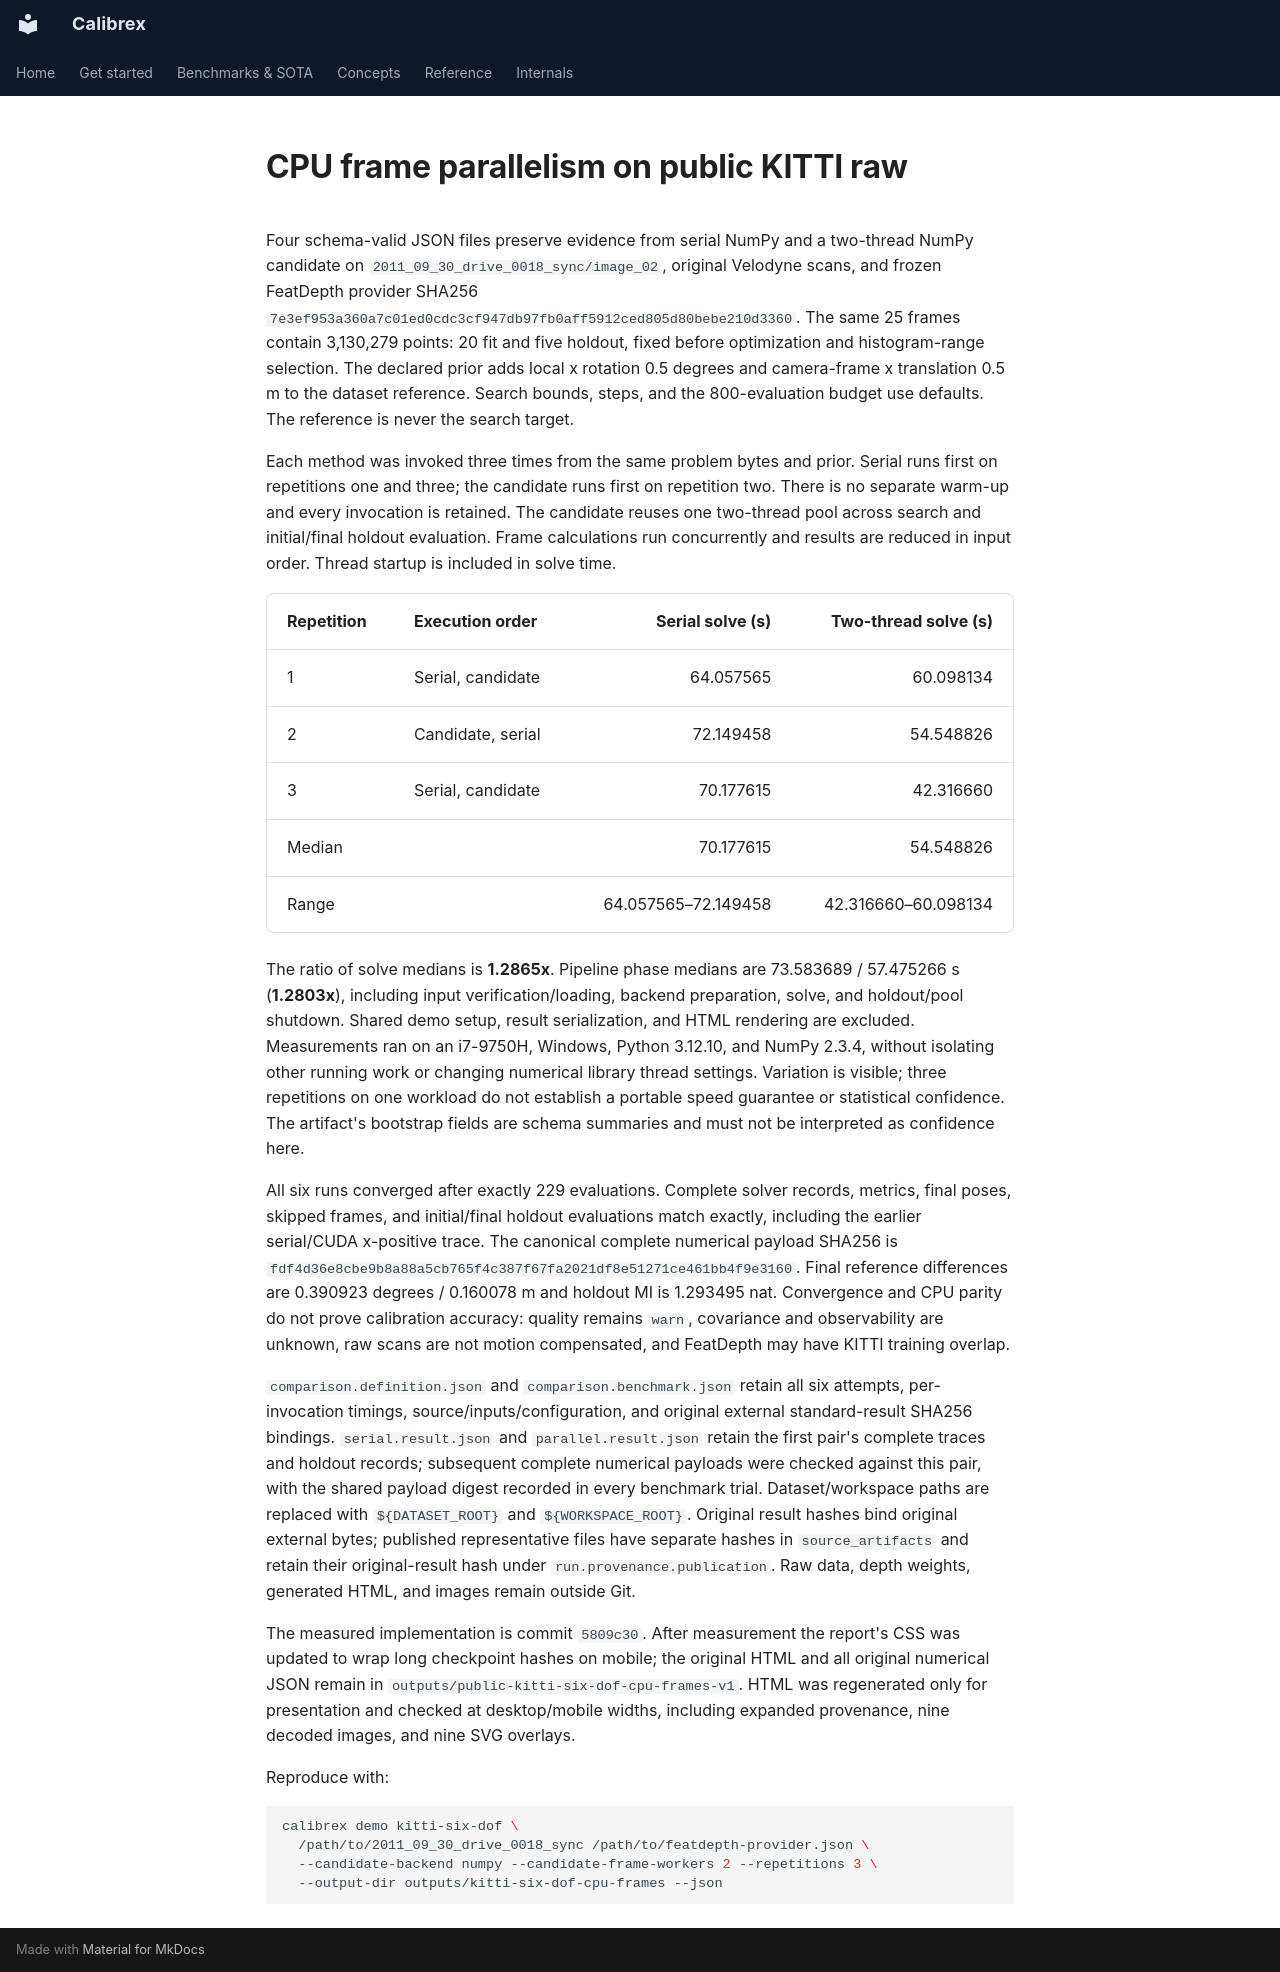

repository: rsasaki0109/Calibrex · page: assets/cpu_frame_parallelism/index.html · generator: mkdocs

# CPU frame parallelism on public KITTI raw

Four schema-valid JSON files preserve evidence from serial NumPy and a
two-thread NumPy candidate on `2011_09_30_drive_0018_sync/image_02`, original
Velodyne scans, and frozen FeatDepth provider SHA256
`7e3ef953a360a7c01ed0cdc3cf947db97fb0aff5912ced805d80bebe210d3360`.
The same 25 frames contain 3,130,279 points: 20 fit and five holdout, fixed before
optimization and histogram-range selection. The declared prior adds local
x rotation 0.5 degrees and camera-frame x translation 0.5 m to the dataset
reference. Search bounds, steps, and the 800-evaluation budget use defaults.
The reference is never the search target.

Each method was invoked three times from the same problem bytes and prior.
Serial runs first on repetitions one and three; the candidate runs first on
repetition two. There is no separate warm-up and every invocation is retained.
The candidate reuses one two-thread pool across search and initial/final
holdout evaluation. Frame calculations run concurrently and results are
reduced in input order. Thread startup is included in solve time.

| Repetition | Execution order | Serial solve (s) | Two-thread solve (s) |
| --- | --- | ---: | ---: |
| 1 | Serial, candidate | 64.057565 | 60.098134 |
| 2 | Candidate, serial | 72.149458 | 54.548826 |
| 3 | Serial, candidate | 70.177615 | 42.316660 |
| Median | | 70.177615 | 54.548826 |
| Range | | 64.057565–72.149458 | 42.316660–60.098134 |

The ratio of solve medians is **1.2865x**. Pipeline phase medians are
73.583689 / 57.475266 s (**1.2803x**), including input verification/loading,
backend preparation, solve, and holdout/pool shutdown. Shared demo setup,
result serialization, and HTML rendering are excluded. Measurements ran on
an i7-9750H, Windows, Python 3.12.10, and NumPy 2.3.4, without isolating other
running work or changing numerical library thread settings. Variation is
visible; three repetitions on one workload do not establish a portable
speed guarantee or statistical confidence. The artifact's bootstrap fields
are schema summaries and must not be interpreted as confidence here.

All six runs converged after exactly 229 evaluations. Complete solver
records, metrics, final poses, skipped frames, and initial/final holdout
evaluations match exactly, including the earlier serial/CUDA x-positive
trace. The canonical complete numerical payload SHA256 is
`fdf4d36e8cbe9b8a88a5cb765f4c387f67fa2021df8e51271ce461bb4f9e3160`.
Final reference differences are 0.390923 degrees / 0.160078 m and holdout
MI is 1.293495 nat. Convergence and CPU parity do not prove calibration accuracy:
quality remains `warn`, covariance and observability are unknown, raw scans
are not motion compensated, and FeatDepth may have KITTI training overlap.

`comparison.definition.json` and `comparison.benchmark.json` retain all six
attempts, per-invocation timings, source/inputs/configuration, and original
external standard-result SHA256 bindings. `serial.result.json` and
`parallel.result.json` retain the first pair's complete traces and holdout
records; subsequent complete numerical payloads were checked against this
pair, with the shared payload digest recorded in every benchmark trial.
Dataset/workspace paths are replaced with `${DATASET_ROOT}` and
`${WORKSPACE_ROOT}`. Original result hashes bind original external bytes;
published representative files have separate hashes in `source_artifacts`
and retain their original-result hash under `run.provenance.publication`.
Raw data, depth weights, generated HTML, and images remain outside Git.

The measured implementation is commit `5809c30`. After measurement the
report's CSS was updated to wrap long checkpoint hashes on mobile; the
original HTML and all original numerical JSON remain in
`outputs/public-kitti-six-dof-cpu-frames-v1`. HTML was regenerated only for
presentation and checked at desktop/mobile widths, including expanded
provenance, nine decoded images, and nine SVG overlays.

Reproduce with:

```bash
calibrex demo kitti-six-dof \
  /path/to/2011_09_30_drive_0018_sync /path/to/featdepth-provider.json \
  --candidate-backend numpy --candidate-frame-workers 2 --repetitions 3 \
  --output-dir outputs/kitti-six-dof-cpu-frames --json
```
